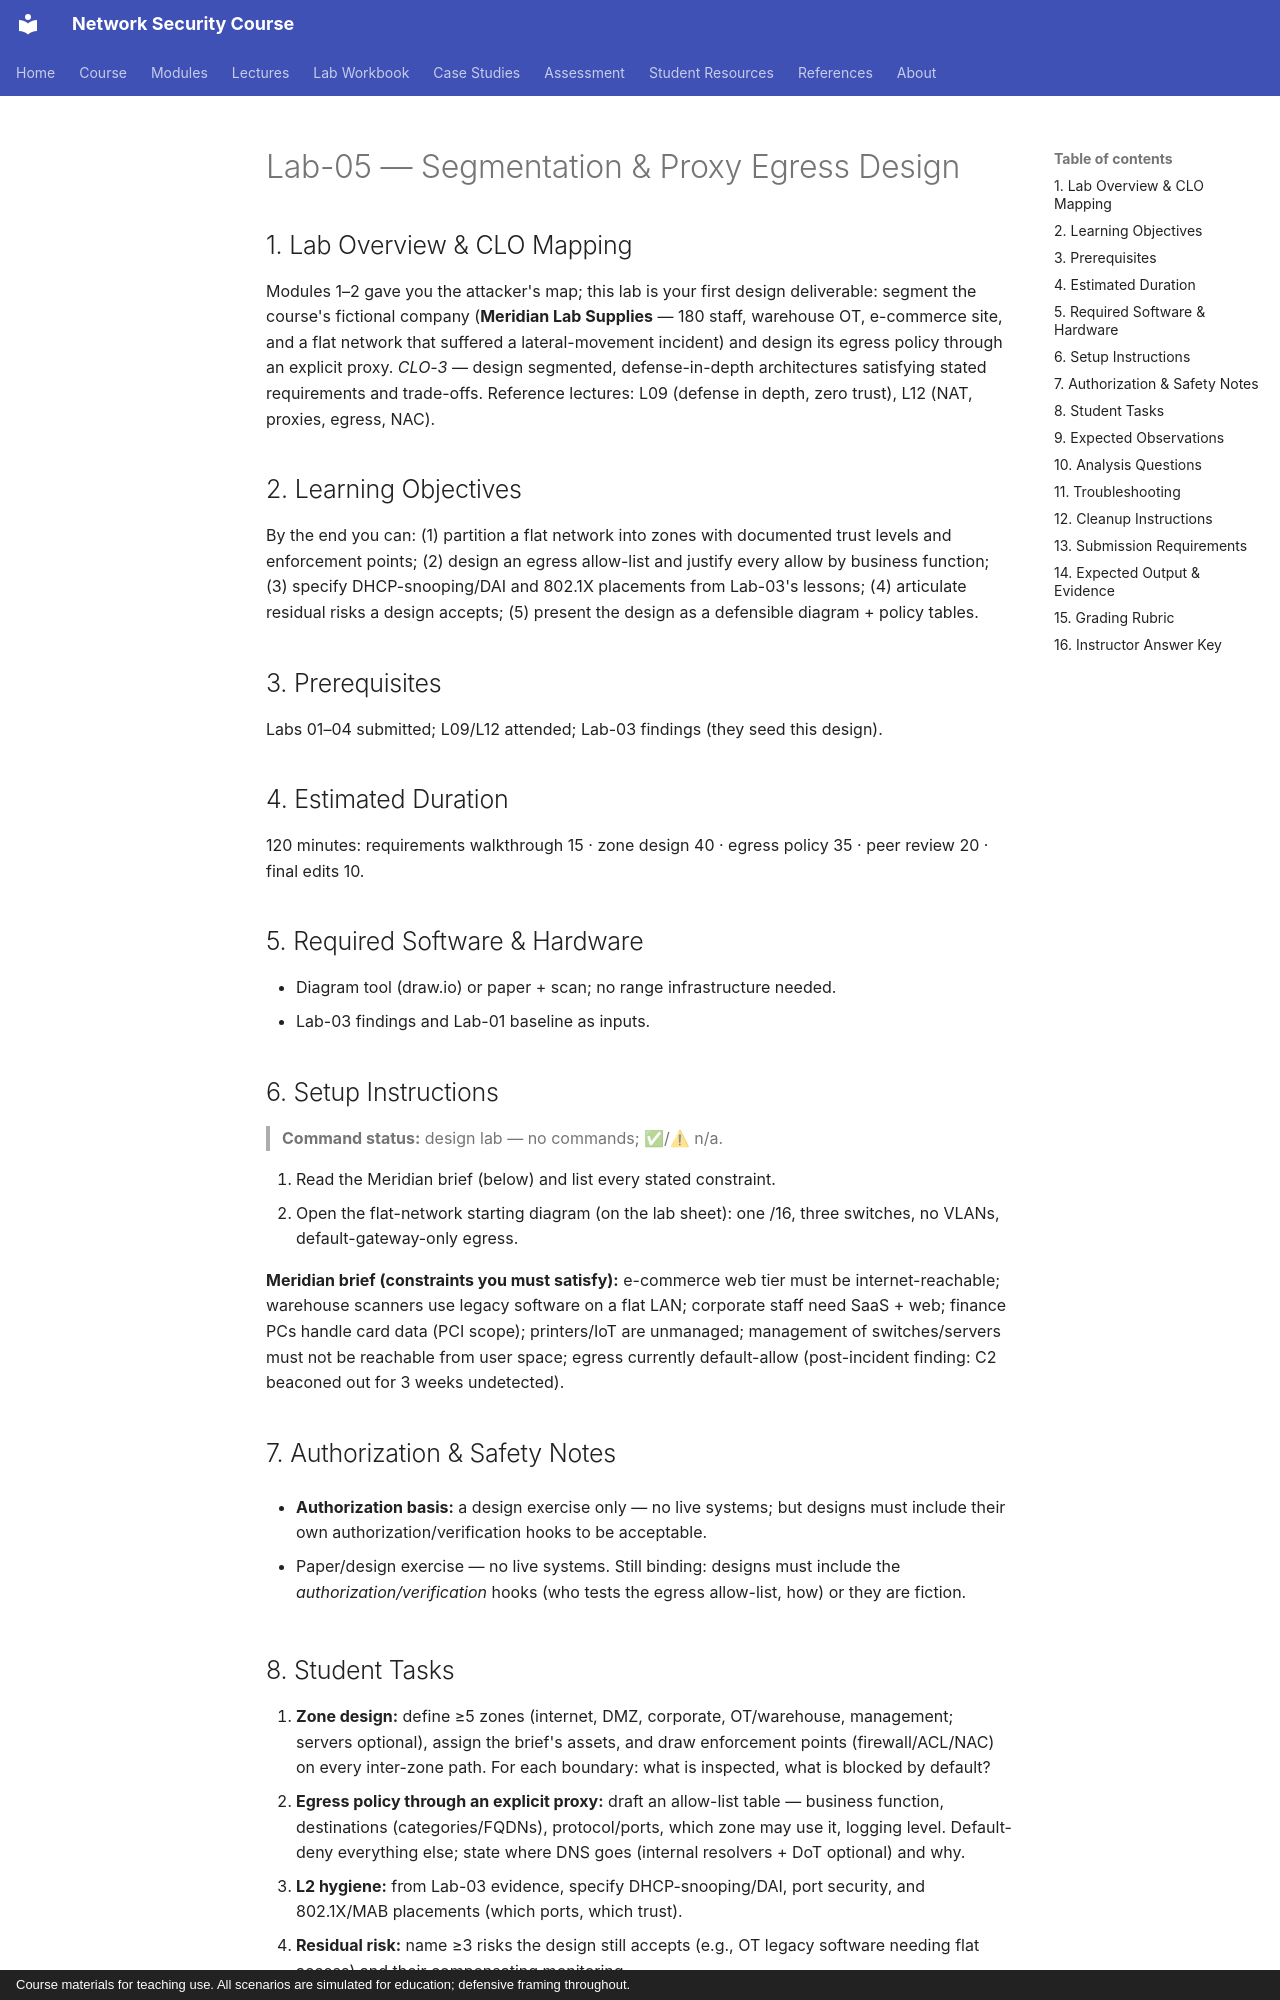

repository: nadeem-majeedch/Network-Security-Course · page: labs/lab-05-segmentation-proxy-egress-design/index.html · generator: mkdocs · copyright: Course materials for teaching use. All scenarios are simulated for education; defensive framing throughout.

# Lab-05 — Segmentation & Proxy Egress Design

## 1. Lab Overview & CLO Mapping

Modules 1–2 gave you the attacker's map; this lab is your first design
deliverable: segment the course's fictional company (**Meridian Lab Supplies**
— 180 staff, warehouse OT, e-commerce site, and a flat network that suffered a
lateral-movement incident) and design its egress policy through an explicit
proxy. *CLO-3* — design segmented, defense-in-depth architectures satisfying
stated requirements and trade-offs. Reference lectures: L09 (defense in depth,
zero trust), L12 (NAT, proxies, egress, NAC).

## 2. Learning Objectives

By the end you can: (1) partition a flat network into zones with documented
trust levels and enforcement points; (2) design an egress allow-list and
justify every allow by business function; (3) specify DHCP-snooping/DAI and
802.1X placements from Lab-03's lessons; (4) articulate residual risks a design
accepts; (5) present the design as a defensible diagram + policy tables.

## 3. Prerequisites

Labs 01–04 submitted; L09/L12 attended; Lab-03 findings (they seed this design).

## 4. Estimated Duration

120 minutes: requirements walkthrough 15 · zone design 40 · egress policy 35 ·
peer review 20 · final edits 10.

## 5. Required Software & Hardware

- Diagram tool (draw.io) or paper + scan; no range infrastructure needed.
- Lab-03 findings and Lab-01 baseline as inputs.

## 6. Setup Instructions

> **Command status:** design lab — no commands; ✅/⚠ n/a.

1. Read the Meridian brief (below) and list every stated constraint.
2. Open the flat-network starting diagram (on the lab sheet): one /16, three
   switches, no VLANs, default-gateway-only egress.

**Meridian brief (constraints you must satisfy):** e-commerce web tier must be
internet-reachable; warehouse scanners use legacy software on a flat LAN;
corporate staff need SaaS + web; finance PCs handle card data (PCI scope);
printers/IoT are unmanaged; management of switches/servers must not be
reachable from user space; egress currently default-allow (post-incident
finding: C2 beaconed out for 3 weeks undetected).

## 7. Authorization & Safety Notes

- **Authorization basis:** a design exercise only — no live systems; but designs must include their own authorization/verification hooks to be acceptable.

- Paper/design exercise — no live systems. Still binding: designs must include
  the *authorization/verification* hooks (who tests the egress allow-list, how)
  or they are fiction.
